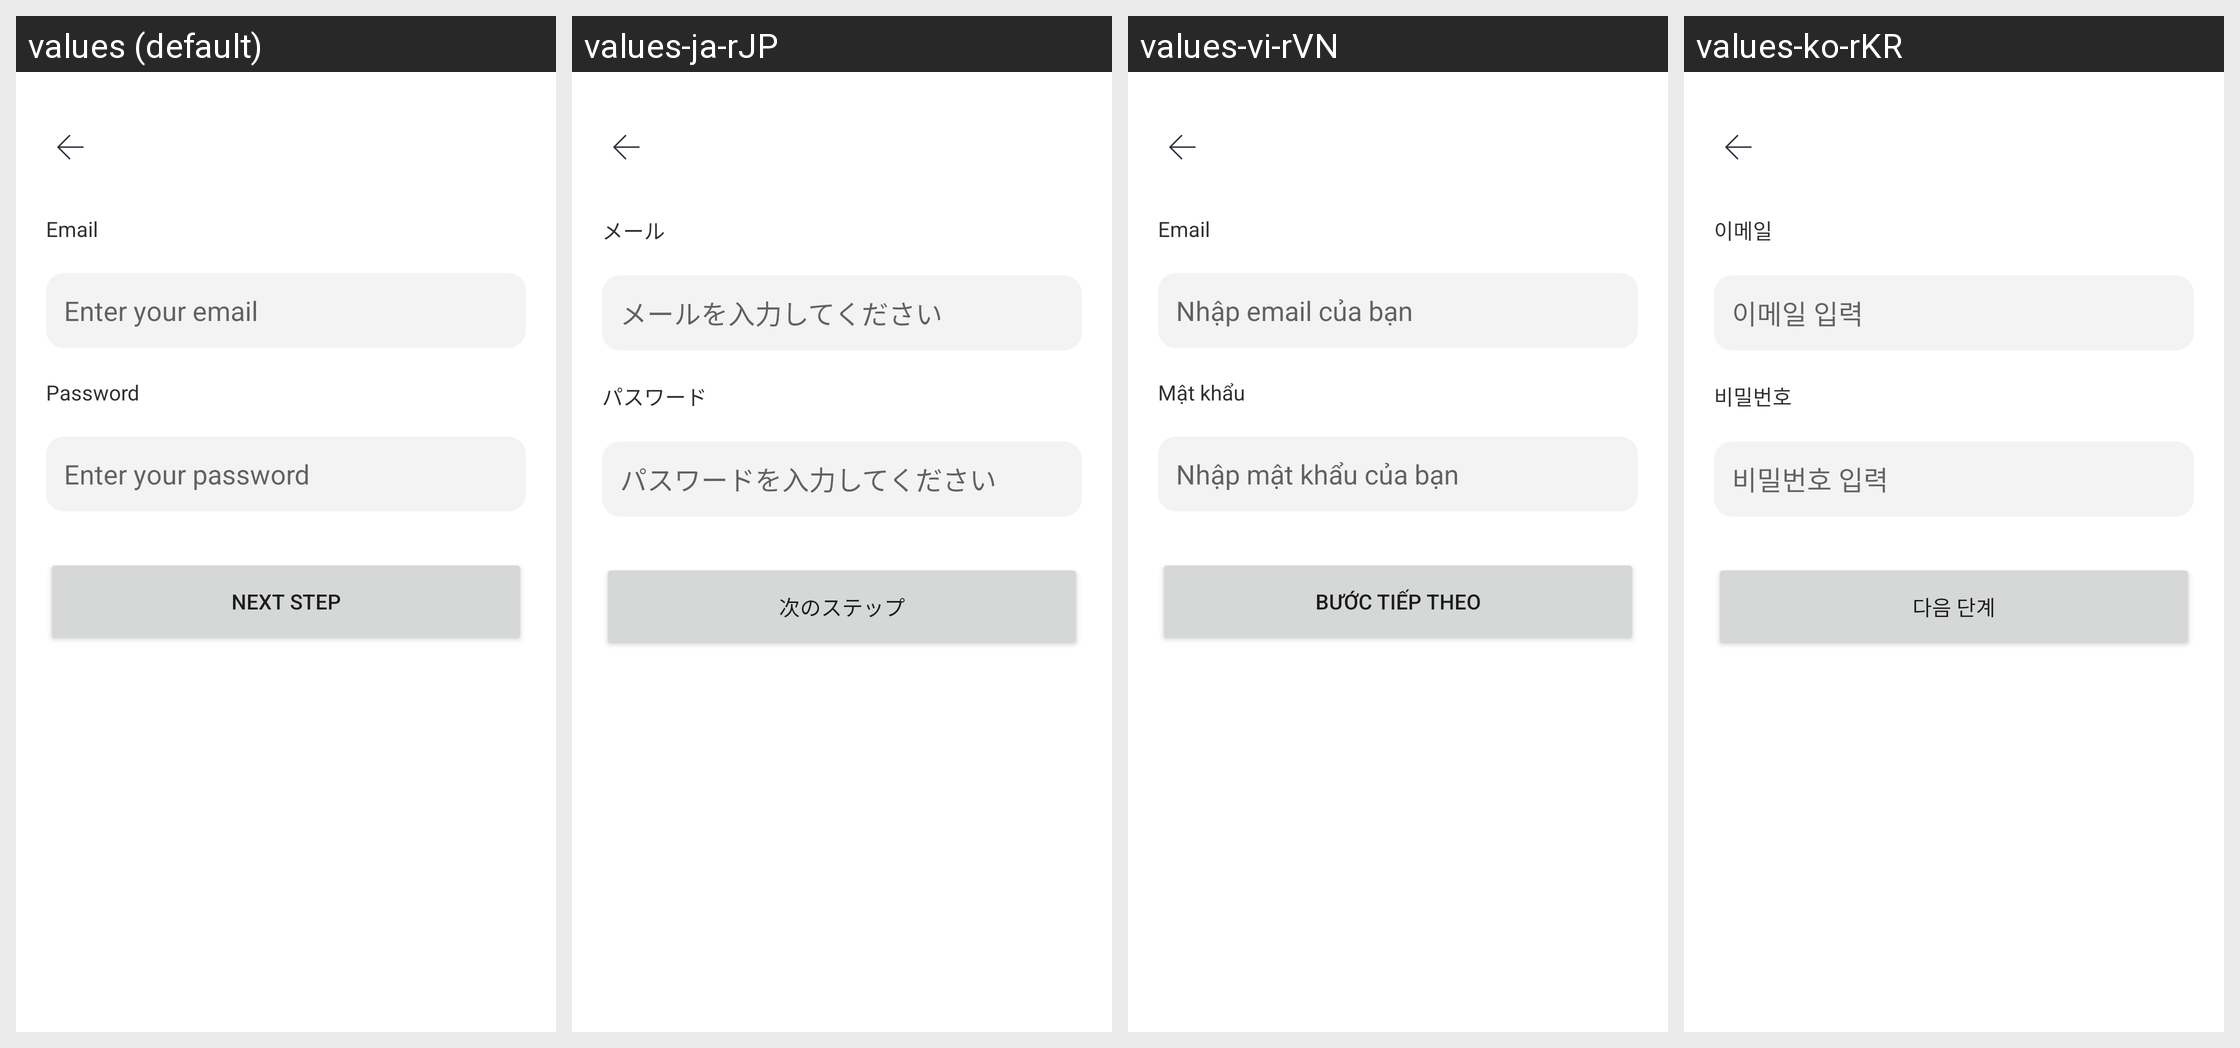

Here is an Android app screen in its default locale and in the app's own translations. Write out the translated-string differences for the strings that appear on this screen.
Android screen res/layout/activity_signup.xml rendered under 4 locales, left to right: values (default), values-ja-rJP, values-vi-rVN, values-ko-rKR. Device: Nexus 5 (rendered at 1080×1920; each locale shown at half size, 540×960, under a caption strip naming it); theme Theme.IgDownloader.
Other locales in the repository, not shown: values-ar, values-hi-rIN, values-in-rID, values-ru, values-ru-rRU, values-zh-rCN, values-zh-rTW.
Strings drawn on this screen, with the default value and each locale's value (text and hints the layout hard-codes, and strings that could not be matched under every locale, appear in the picture but are not listed):

username
  values: Email
  values-ja-rJP: メール
  values-vi-rVN: Email
  values-ko-rKR: 이메일

username_hint
  values: Enter your email
  values-ja-rJP: メールを入力してください
  values-vi-rVN: Nhập email của bạn
  values-ko-rKR: 이메일 입력

password
  values: Password
  values-ja-rJP: パスワード
  values-vi-rVN: Mật khẩu
  values-ko-rKR: 비밀번호

password_hint
  values: Enter your password
  values-ja-rJP: パスワードを入力してください
  values-vi-rVN: Nhập mật khẩu của bạn
  values-ko-rKR: 비밀번호 입력

next_step
  values: Next Step
  values-ja-rJP: 次のステップ
  values-vi-rVN: Bước tiếp theo
  values-ko-rKR: 다음 단계
